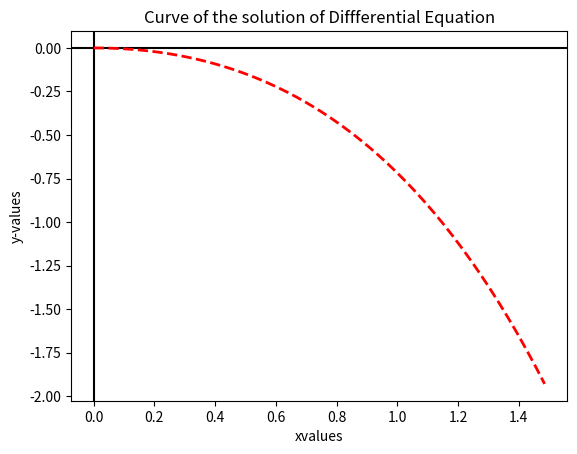

The script that saved this image: (Note: this script raises an exception after producing the figure.)
#Solution of 1st order ODE using odeint()

import numpy as np
import matplotlib.pyplot as plt
from scipy.integrate import odeint

def model(y,x):
    return y-x
    
y0=0
xval=np.linspace(0,1.5,100)                     #x0=0, xfinal=1.5
sol=odeint(model,y0,xval)

plt.title('Curve of the solution of Diffferential Equation')
plt.xlabel('xvalues')
plt.ylabel('y-values')
plt.axhline(y=0,color='black')
plt.axvline(x=0,color='black')
plt.plot(xval[::2],sol[::2],'r--',lw=2)		    #Skipping 2 points in plot
plt.savefig('/home/<user>/Documents/GitHub/Computational-Physics-UG/Numerical Methods/Differential Equation (IVP)/Python Files/Built_in_function_based_Implementation/odeint_1.png')
plt.show()
